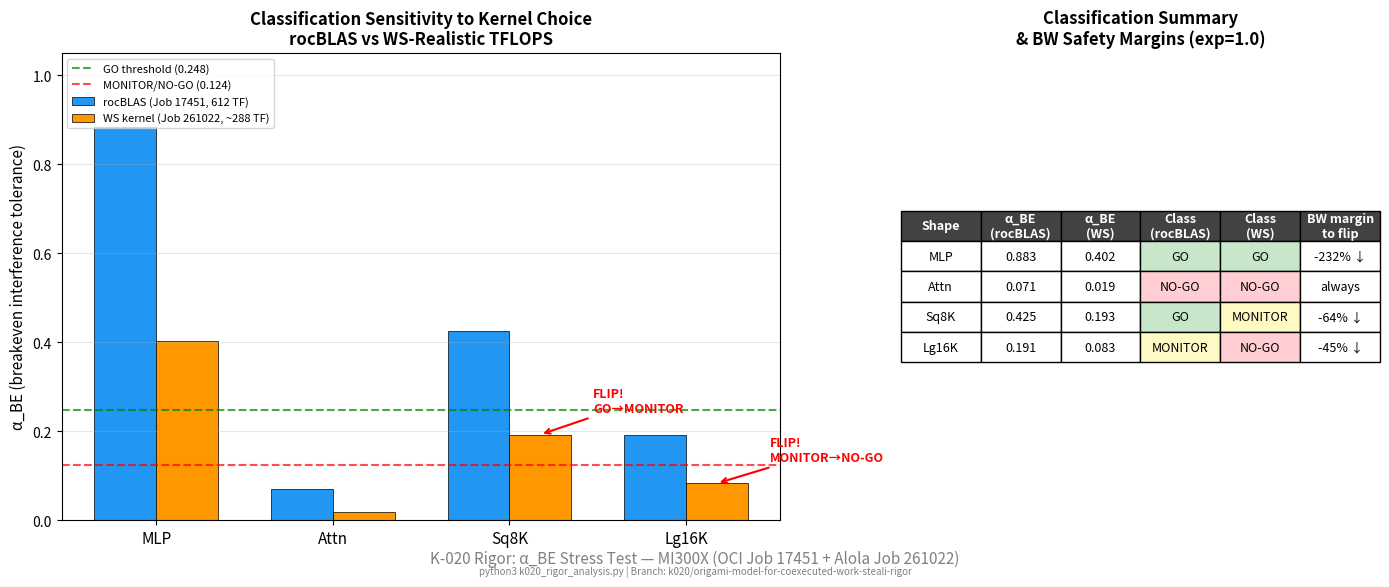

Generate this figure with matplotlib: (Note: this script raises an exception after producing the figure.)
#!/usr/bin/env python3
"""Generate key_result_rigor.png — classification sensitivity to kernel choice"""
import json
import os
import sys

try:
    import matplotlib
    matplotlib.use('Agg')
    import matplotlib.pyplot as plt
    import matplotlib.patches as mpatches
    import numpy as np
except ImportError:
    print("matplotlib not available, skipping figure generation")
    sys.exit(0)

REPORT_DIR = "/home/ryaswann/global_orchestrator/reports/tasks/K-020"
OUT_DIR = "/home/ryaswann/global_orchestrator/reports/tasks/K-020/rigor"

# Data from the analysis
shapes = ['MLP', 'Attn', 'Sq8K', 'Lg16K']
alpha_be_rocblas = [0.883187, 0.070707, 0.424648, 0.191449]
alpha_be_ws = [0.402167, 0.019164, 0.192680, 0.082996]

D2D_MAX = 0.124
GO_THRESHOLD = 0.248

fig, (ax1, ax2) = plt.subplots(1, 2, figsize=(14, 6), gridspec_kw={'width_ratios': [3, 2]})

# ─── Panel 1: Alpha_BE comparison ───────────────────────────────────────
x = np.arange(len(shapes))
width = 0.35

bars_roc = ax1.bar(x - width/2, alpha_be_rocblas, width, label='rocBLAS (Job 17451, 612 TF)', color='#2196F3', edgecolor='black', linewidth=0.5)
bars_ws = ax1.bar(x + width/2, alpha_be_ws, width, label='WS kernel (Job 261022, ~288 TF)', color='#FF9800', edgecolor='black', linewidth=0.5)

# Threshold lines
ax1.axhline(y=GO_THRESHOLD, color='green', linestyle='--', linewidth=1.5, alpha=0.7, label=f'GO threshold ({GO_THRESHOLD})')
ax1.axhline(y=D2D_MAX, color='red', linestyle='--', linewidth=1.5, alpha=0.7, label=f'MONITOR/NO-GO ({D2D_MAX})')

# Annotations for flips
for i, s in enumerate(shapes):
    roc_cls = 'GO' if alpha_be_rocblas[i] > GO_THRESHOLD else ('MONITOR' if alpha_be_rocblas[i] >= D2D_MAX else 'NO-GO')
    ws_cls = 'GO' if alpha_be_ws[i] > GO_THRESHOLD else ('MONITOR' if alpha_be_ws[i] >= D2D_MAX else 'NO-GO')
    if roc_cls != ws_cls:
        ax1.annotate(f'FLIP!\n{roc_cls}→{ws_cls}', xy=(i + width/2, alpha_be_ws[i]),
                    xytext=(i + width/2 + 0.3, alpha_be_ws[i] + 0.05),
                    fontsize=9, fontweight='bold', color='red',
                    arrowprops=dict(arrowstyle='->', color='red', lw=1.5))

ax1.set_ylabel('α_BE (breakeven interference tolerance)', fontsize=11)
ax1.set_xticks(x)
ax1.set_xticklabels(shapes, fontsize=11)
ax1.set_ylim(0, 1.05)
ax1.legend(loc='upper left', fontsize=8)
ax1.set_title('Classification Sensitivity to Kernel Choice\nrocBLAS vs WS-Realistic TFLOPS', fontsize=12, fontweight='bold')
ax1.grid(axis='y', alpha=0.3)

# ─── Panel 2: BW margin table ──────────────────────────────────────────
ax2.axis('off')
table_data = [
    ['Shape', 'α_BE\n(rocBLAS)', 'α_BE\n(WS)', 'Class\n(rocBLAS)', 'Class\n(WS)', 'BW margin\nto flip'],
    ['MLP', '0.883', '0.402', 'GO', 'GO', '-232% ↓'],
    ['Attn', '0.071', '0.019', 'NO-GO', 'NO-GO', 'always'],
    ['Sq8K', '0.425', '0.193', 'GO', 'MONITOR', '-64% ↓'],
    ['Lg16K', '0.191', '0.083', 'MONITOR', 'NO-GO', '-45% ↓'],
]

colors_cells = [['#E0E0E0'] * 6]
for i, row in enumerate(table_data[1:]):
    row_colors = []
    for j, cell in enumerate(row):
        if 'GO' == cell and j >= 3:
            row_colors.append('#C8E6C9')
        elif 'MONITOR' == cell and j >= 3:
            row_colors.append('#FFF9C4')
        elif 'NO-GO' == cell and j >= 3:
            row_colors.append('#FFCDD2')
        else:
            row_colors.append('white')
    colors_cells.append(row_colors)

table = ax2.table(cellText=table_data, cellColours=colors_cells,
                  loc='center', cellLoc='center')
table.auto_set_font_size(False)
table.set_fontsize(9)
table.scale(1.0, 1.8)

# Header styling
for j in range(6):
    table[0, j].set_facecolor('#424242')
    table[0, j].set_text_props(color='white', fontweight='bold')

ax2.set_title('Classification Summary\n& BW Safety Margins (exp=1.0)', fontsize=12, fontweight='bold')

plt.suptitle('K-020 Rigor: α_BE Stress Test — MI300X (OCI Job 17451 + Alola Job 261022)',
            fontsize=11, y=0.02, fontweight='normal', color='gray')
plt.figtext(0.5, -0.02, 
    'python3 k020_rigor_analysis.py | Branch: k020/origami-model-for-coexecuted-work-steali-rigor',
    ha='center', fontsize=7, color='gray')

plt.tight_layout()
plt.savefig(os.path.join(OUT_DIR, 'key_result_rigor.png'), dpi=150, bbox_inches='tight')
print(f"Saved: {OUT_DIR}/key_result_rigor.png")
